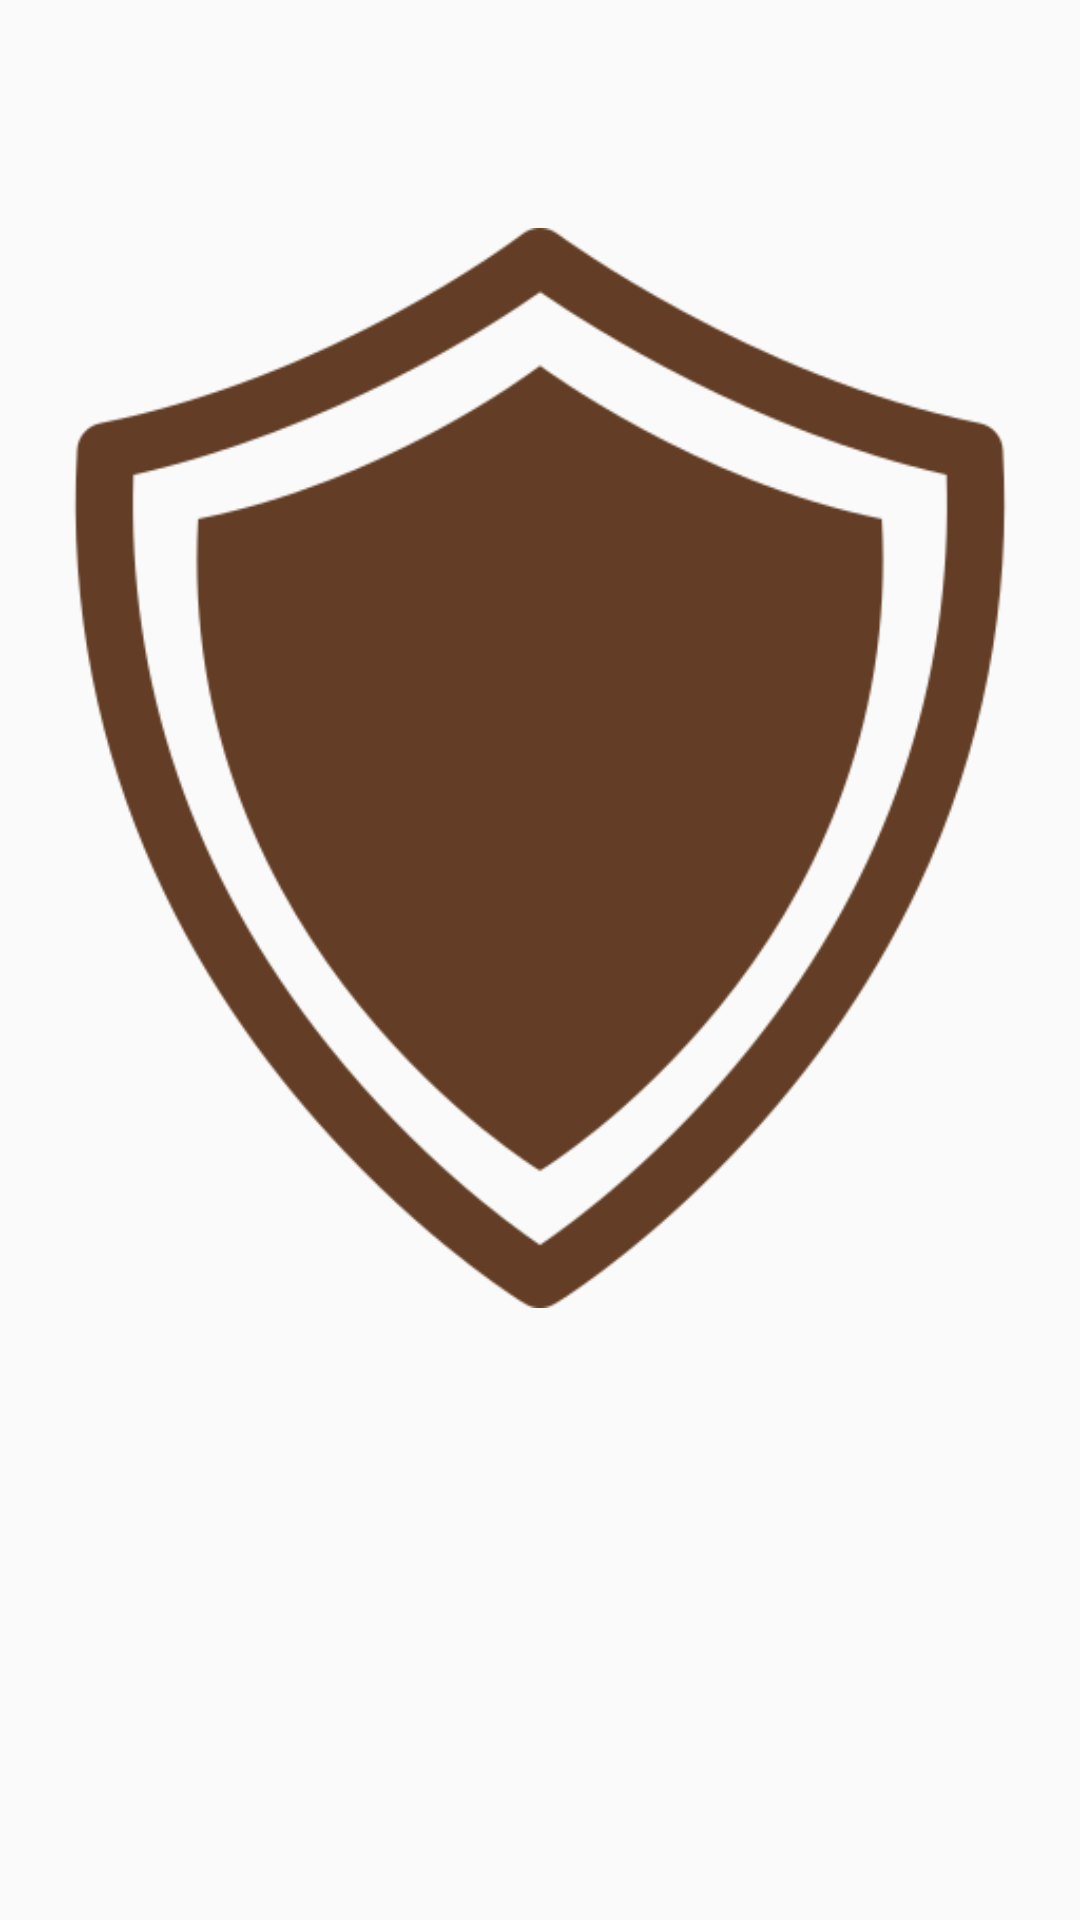

Write the Android layout XML for this screen, with the resource values it uses.
<!-- AndroidManifest.xml: application theme Theme.ProyectoFinal -->
<!-- res/layout/fragment_slideshow.xml -->
<?xml version="1.0" encoding="utf-8"?>
<androidx.constraintlayout.widget.ConstraintLayout xmlns:android="http://schemas.android.com/apk/res/android"
    xmlns:app="http://schemas.android.com/apk/res-auto"
    xmlns:tools="http://schemas.android.com/tools"
    android:layout_width="match_parent"
    android:layout_height="match_parent"
    tools:context=".ui.slideshow.SlideshowFragment">

    <TextView
        android:id="@+id/text_slideshow"
        android:layout_width="match_parent"
        android:layout_height="wrap_content"
        android:layout_marginStart="8dp"
        android:layout_marginTop="8dp"
        android:layout_marginEnd="8dp"
        android:textAlignment="center"
        android:textSize="20sp"
        app:layout_constraintBottom_toBottomOf="parent"
        app:layout_constraintEnd_toEndOf="parent"
        app:layout_constraintHorizontal_bias="0.0"
        app:layout_constraintStart_toStartOf="parent"
        app:layout_constraintTop_toTopOf="parent"
        app:layout_constraintVertical_bias="0.83"
        tools:text="estadisticas" />

    <ImageView
        android:id="@+id/imageView8"
        android:layout_width="wrap_content"
        android:layout_height="wrap_content"
        android:src="@drawable/escudo"
        tools:layout_editor_absoluteX="0dp"
        tools:layout_editor_absoluteY="52dp" />
</androidx.constraintlayout.widget.ConstraintLayout>
<!-- resources referenced by this layout -->
<resources>
  <!-- drawable escudo: png bitmap (drawable, 56562 bytes) -->
  <style name="Theme.ProyectoFinal" parent="android:Theme.Material.Light.NoActionBar" />
</resources>
